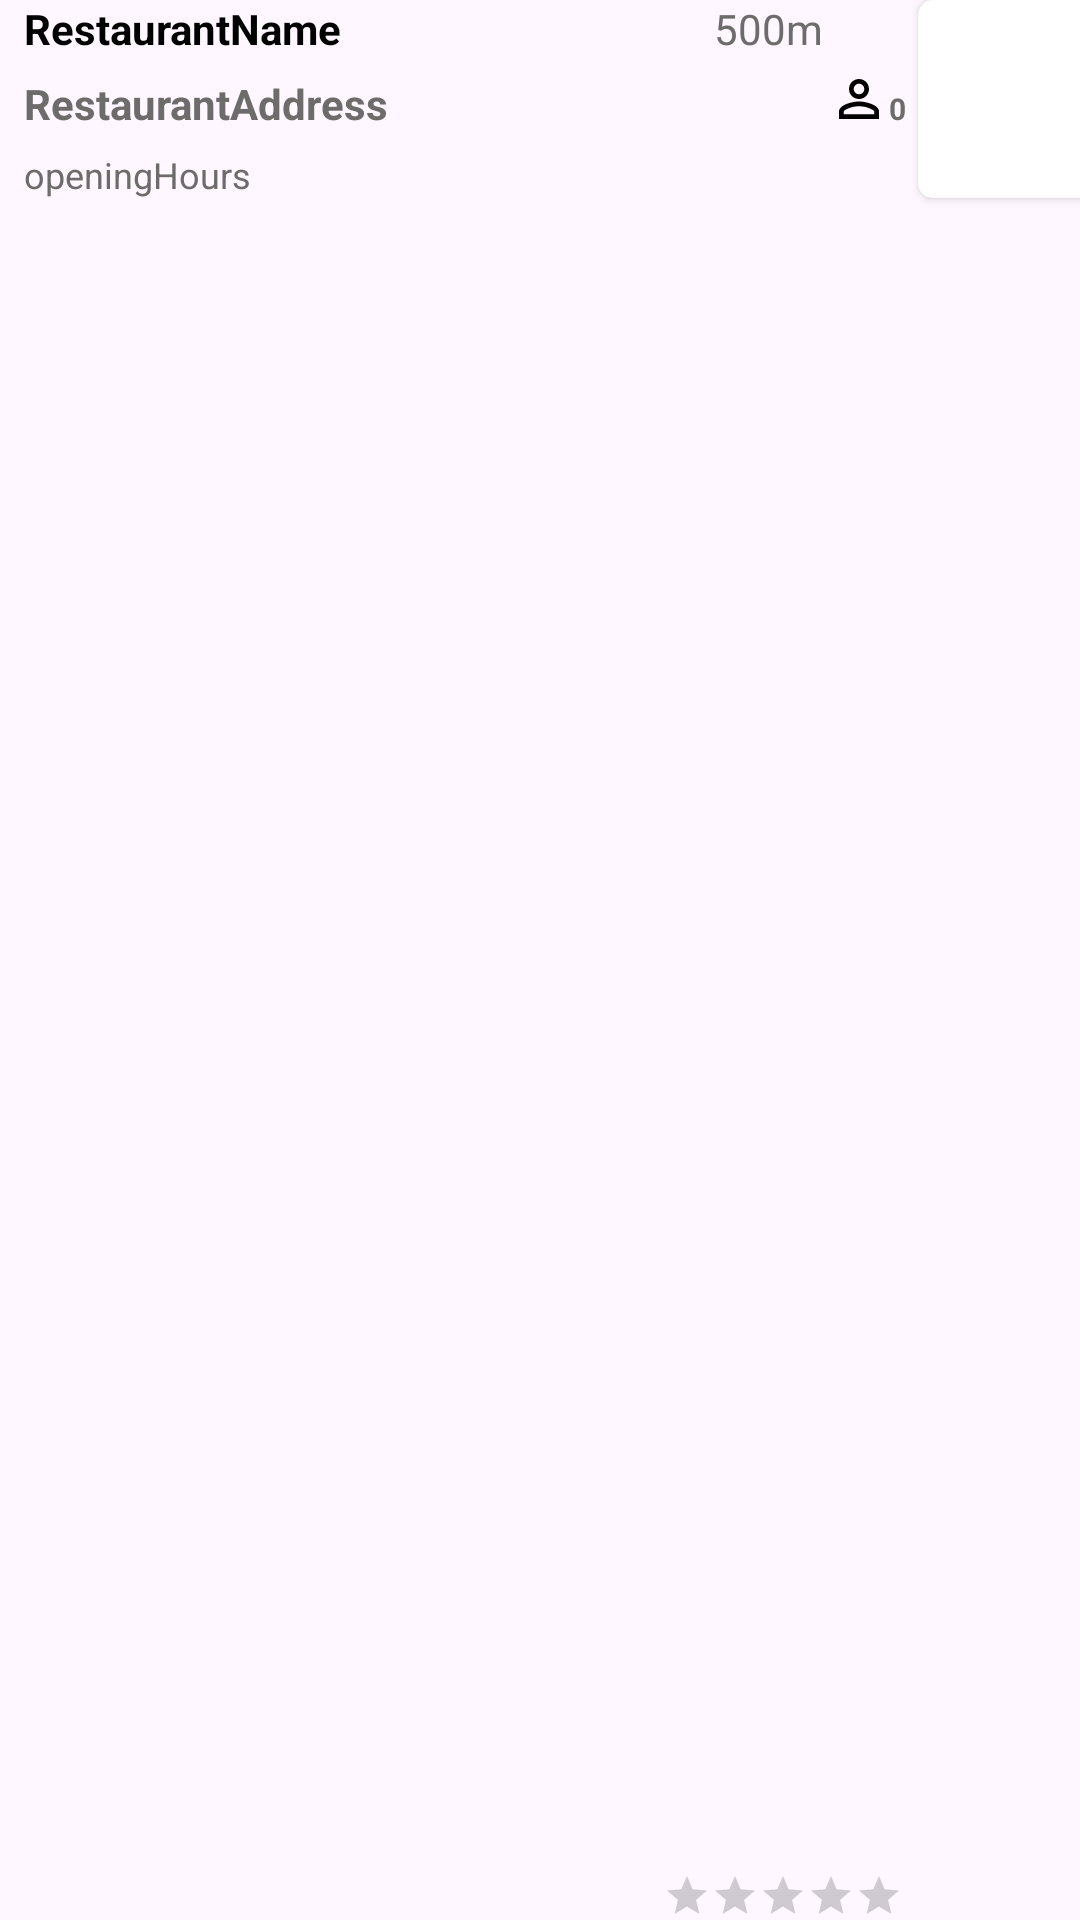

This screen was rendered from an Android layout file. Write that file and the resources it references.
<!-- AndroidManifest.xml: application theme Theme.Go4Lunch24 -->
<!-- res/layout/rest_item_layout.xml -->
<?xml version="1.0" encoding="utf-8"?>
<androidx.constraintlayout.widget.ConstraintLayout
    xmlns:android="http://schemas.android.com/apk/res/android"
    xmlns:app="http://schemas.android.com/apk/res-auto"
    xmlns:tools="http://schemas.android.com/tools"
    android:id="@+id/ItemRestaurant"
    android:layout_width="match_parent"
    android:layout_height="wrap_content"
    android:layout_marginStart="8dp"
    android:layout_marginTop="12dp"
    android:layout_marginEnd="8dp"
    android:layout_marginBottom="12dp"
    android:orientation="vertical"
    tools:context="com.example.go4lunch24.ui.MainActivity">

    <androidx.constraintlayout.widget.Guideline
        android:id="@+id/center_guideline"
        android:layout_width="wrap_content"
        android:layout_height="wrap_content"
        android:orientation="vertical"
        app:layout_constraintGuide_percent="0.60" />

    <androidx.constraintlayout.widget.Guideline
        android:id="@+id/right_guideline"
        android:layout_width="wrap_content"
        android:layout_height="wrap_content"
        android:orientation="vertical"
        app:layout_constraintGuide_percent="0.85" />

    <TextView
        android:id="@+id/restaurant_item_list_name"
        android:layout_width="0dp"
        android:layout_height="wrap_content"
        android:text="RestaurantName"
        android:layout_marginBottom="5dp"
        android:layout_marginStart="8dp"
        android:ellipsize="end"
        android:singleLine="true"
        android:textColor="@color/colorBlack"
        android:textStyle="bold"
        app:layout_constraintEnd_toStartOf="@id/center_guideline"
        app:layout_constraintStart_toStartOf="parent"
        app:layout_constraintTop_toTopOf="parent"
        tools:ignore="Suspicious0dp" />

    <TextView
        android:id="@+id/restaurant_item_list_address"
        android:layout_width="0dp"
        android:layout_height="wrap_content"
        android:text="RestaurantAddress"
        android:layout_marginTop="6dp"
        android:layout_marginStart="8dp"
        android:textSize="14sp"
        android:textColor="#6E6B6B"
        android:textStyle="bold"
        app:layout_constraintEnd_toStartOf="@id/center_guideline"
        app:layout_constraintStart_toStartOf="parent"
        app:layout_constraintTop_toBottomOf="@id/restaurant_item_list_name"/>

    <TextView
        android:id="@+id/restaurant_item_list_info"
        android:layout_width="wrap_content"
        android:layout_height="wrap_content"
        android:layout_below="@id/restaurant_item_list_address"
        android:layout_marginTop="6dp"
        android:layout_marginStart="8dp"
        android:text="openingHours"
        android:textColor="#6E6B6B"
        android:textSize="12sp"
        app:layout_constraintStart_toStartOf="parent"
        app:layout_constraintTop_toBottomOf="@id/restaurant_item_list_address"/>

    <TextView
        android:id="@+id/restaurant_item_list_distance"
        android:layout_width="wrap_content"
        android:layout_height="wrap_content"
        android:layout_marginEnd="10dp"
        android:text="500m"
        android:textColor="#6E6B6B"
        android:textSize="14sp"
        app:layout_constraintEnd_toStartOf="@id/right_guideline"
        app:layout_constraintStart_toStartOf="@id/center_guideline"
        tools:ignore="MissingConstraints" />

    <ImageView
        android:id="@+id/img_coworker"
        android:layout_width="20dp"
        android:layout_height="20dp"
        android:layout_below="@+id/restaurant_item_list_distance"
        android:layout_marginTop="4dp"
        android:contentDescription="@null"
        app:layout_constraintEnd_toStartOf="@id/restaurant_item_list_participants_number"
        app:layout_constraintTop_toBottomOf="@id/restaurant_item_list_distance"
        android:src="@drawable/ic_baseline_perm_identity_24"/>

    <TextView
        android:id="@+id/restaurant_item_list_participants_number"
        android:layout_width="wrap_content"
        android:layout_height="wrap_content"
        android:layout_marginEnd="4dp"
        android:text="0"
        android:textColor="#6E6B6B"
        android:textSize="10sp"
        android:textStyle="bold"
        app:layout_constraintBottom_toBottomOf="@id/img_coworker"
        app:layout_constraintEnd_toStartOf="@id/right_guideline" />

    <RatingBar
        android:id="@+id/restaurantItemListRate"
        style="?android:attr/ratingBarStyleSmall"
        android:layout_width="wrap_content"
        android:minWidth="300dp"
        android:layout_height="wrap_content"
        android:visibility="visible"
        android:numStars="5"
        android:progressTint="@color/colorYellow"
        android:theme="?android:attr/ratingBarStyleSmall"
        app:layout_constraintStart_toEndOf="@id/center_guideline"
        app:layout_constraintEnd_toStartOf="@id/right_guideline"
        app:layout_constraintBottom_toBottomOf="parent"/>

    <androidx.cardview.widget.CardView
        android:layout_width="66dp"
        android:layout_height="66dp"
        app:cardCornerRadius="5dp"
        app:layout_constraintStart_toStartOf="@+id/right_guideline"
        app:layout_constraintTop_toTopOf="parent">

        <ImageView
            android:id="@+id/restaurant_image_photo_item"
            android:layout_width="match_parent"
            android:layout_height="match_parent"
            android:layout_marginEnd="8dp"
            android:contentDescription="@string/restaurant_picture"/>

    </androidx.cardview.widget.CardView>

</androidx.constraintlayout.widget.ConstraintLayout>
<!-- resources referenced by this layout -->
<resources>
  <color name="colorBlack">#000000</color>
  <color name="colorYellow">#F8E71C</color>
  <!-- drawable ic_baseline_perm_identity_24 (drawable) -->
  <vector android:height="24dp" android:tint="#020000"
      android:viewportHeight="24" android:viewportWidth="24"
      android:width="24dp" xmlns:android="http://schemas.android.com/apk/res/android">
      <path android:fillColor="@android:color/white" android:pathData="M12,5.9c1.16,0 2.1,0.94 2.1,2.1s-0.94,2.1 -2.1,2.1S9.9,9.16 9.9,8s0.94,-2.1 2.1,-2.1m0,9c2.97,0 6.1,1.46 6.1,2.1v1.1L5.9,18.1L5.9,17c0,-0.64 3.13,-2.1 6.1,-2.1M12,4C9.79,4 8,5.79 8,8s1.79,4 4,4 4,-1.79 4,-4 -1.79,-4 -4,-4zM12,13c-2.67,0 -8,1.34 -8,4v3h16v-3c0,-2.66 -5.33,-4 -8,-4z"/>
  </vector>
  <string name="restaurant_picture" translatable="false">restaurant picture</string>
  <style name="Theme.Go4Lunch24" parent="Base.Theme.Go4Lunch24" />
  <style name="Base.Theme.Go4Lunch24" parent="Theme.Material3.DayNight.NoActionBar">
          
          
      </style>
</resources>
